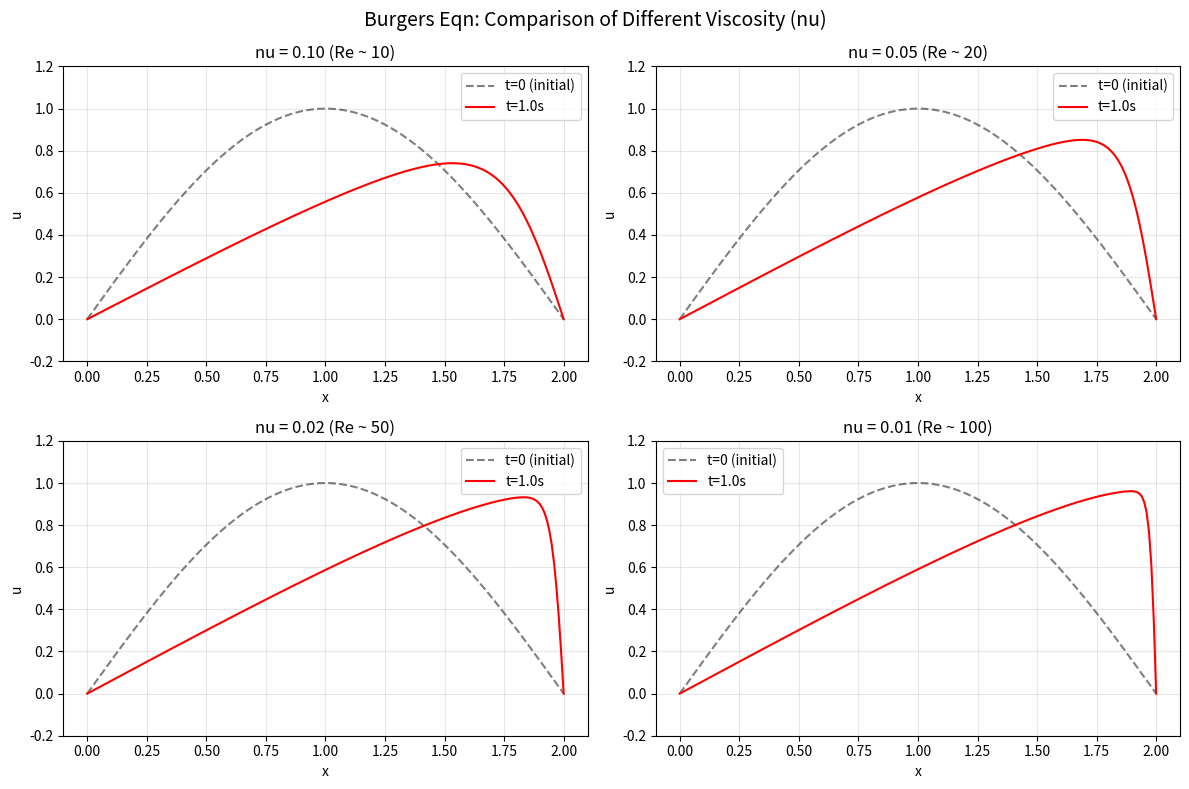

Generate this figure with matplotlib: (Note: this script raises an exception after producing the figure.)
"""
case05_fluid.py — 1D Burgers 方程 FDM 求解
============================================

方程:  u_t + u u_x = ν u_xx

物理含义: Burgers 方程是 Navier-Stokes 方程的一维简化版。
  - u u_x: 非线性对流项（迎风格式处理）
  - ν u_xx: 黏性扩散项（中心差分处理）
  - ν 越小 → 雷诺数 Re = UL/ν 越大 → 激波越陡

本例演示:
  (1) 正弦波初始条件随时间的演化
  (2) 不同雷诺数（黏性系数）对解的影响
  (3) 迎风格式与中心差分的配合
  (4) CFL 稳定性条件

作者: pde-course
"""
# 教学注释：把离散格式、时间步长和稳定性条件联系到原始物理模型。
# 输出的温度、波形或场量用于检查数值解是否符合物理直觉。


import numpy as np
import matplotlib.pyplot as plt
from pathlib import Path
import os


def maybe_show():
    """Only open an interactive window when explicitly requested."""
    if os.environ.get("SHOW_PLOTS") == "1":
        plt.show()
    else:
        plt.close()


def burgers_fdm(nx=200, nt=600, L=2.0, T=1.0, nu=0.01, ic='sin'):
    """
    求解 1D Burgers 方程: u_t + u*u_x = nu*u_xx

    参数:
        nx  : 空间网格点数
        nt  : 时间步数
        L   : 空间域长度 [0, L]
        T   : 总模拟时间
        nu  : 黏性系数 (1/Re)
        ic  : 初始条件类型 ('sin' 或 'shock')

    返回:
        x   : 空间网格 (nx,)
        u   : 最终时刻的解 (nx,)
        U   : 全部时刻的解 (nt+1, nx)
    """
    # --- 网格 ---
    dx = L / (nx - 1)
    x = np.linspace(0, L, nx)
    dt = T / nt

    # --- CFL 检查与自动调整 ---
    cfl_conv = 1.0 * dt / dx
    cfl_diff = nu * dt / dx**2
    print(f"Grid: nx={nx}, nt={nt}")
    print(f"dx = {dx:.5f}, dt = {dt:.5e}")
    print(f"Conv CFL (max|u|=1): {cfl_conv:.4f}  (should be <= 1)")
    print(f"Diff CFL: {cfl_diff:.4f}  (should be <= 0.5)")

    if cfl_diff > 0.5:
        # auto-adjust to satisfy diffusion CFL
        nt_new = int(nt * cfl_diff / 0.45) + 1
        print(f"Diff CFL exceeded, auto-adjusting nt: {nt} -> {nt_new}")
        nt = nt_new
        dt = T / nt
        cfl_diff = nu * dt / dx**2
        print(f"  Adjusted: dt = {dt:.5e}, diff CFL = {cfl_diff:.4f}")
    if cfl_conv > 1.0:
        nt_new = int(nt * cfl_conv / 0.9) + 1
        print(f"Conv CFL exceeded, auto-adjusting nt: {nt} -> {nt_new}")
        nt = nt_new
        dt = T / nt

    # --- 初始条件 ---
    U = np.zeros((nt + 1, nx))
    if ic == 'sin':
        U[0, :] = np.sin(np.pi * x / L)
        print("IC: sine wave u(x,0) = sin(pi x/L)")
    elif ic == 'shock':
        U[0, :] = 1.0 * (x < L / 2) + 0.0 * (x >= L / 2)
        print("IC: shock/step u(x,0) = 1 (x<L/2), 0 (x>=L/2)")
    else:
        raise ValueError(f"Unknown IC type: {ic}")

    # --- 时间推进（迎风 + 中心差分）---
    for n in range(nt):
        u = U[n, :].copy()
        u_new = u.copy()

        # 内部点 (i=1..nx-2)
        for i in range(1, nx - 1):
            # ---- 对流项: u * u_x ----
            # 迎风格式: 根据 u 的符号选择前向/后向差分
            if u[i] >= 0:
                u_x = (u[i] - u[i - 1]) / dx  # 后向差分
            else:
                u_x = (u[i + 1] - u[i]) / dx  # 前向差分

            # ---- 扩散项: nu * u_xx ----
            u_xx = (u[i - 1] - 2 * u[i] + u[i + 1]) / (dx * dx)

            # ---- 时间推进 ----
            u_new[i] = u[i] + dt * (-u[i] * u_x + nu * u_xx)

        # 边界条件: Dirichlet 零值（两端固定为 0）
        u_new[0] = 0.0
        u_new[-1] = 0.0

        U[n + 1, :] = u_new

    return x, U[-1, :], U


def compare_reynolds():
    """
    对比不同黏性系数（不同雷诺数）下的 Burgers 方程解
    """
    nu_values = [0.10, 0.05, 0.02, 0.01]
    L, T = 2.0, 1.0
    nx, nt = 200, 600

    plt.figure(figsize=(12, 8))

    for i, nu in enumerate(nu_values):
        x, u_final, U = burgers_fdm(nx=nx, nt=nt, L=L, T=T, nu=nu, ic='sin')
        Re = 1.0 / nu  # 特征速度 1, 特征长度 L/2? 简单取 Re = 1/nu
        plt.subplot(2, 2, i + 1)
        plt.plot(x, U[0, :], 'k--', label='t=0 (initial)', alpha=0.5)
        plt.plot(x, u_final, 'r-', label=f't={T}s')
        plt.title(f'nu = {nu:.2f} (Re ~ {Re:.0f})')
        plt.xlabel('x')
        plt.ylabel('u')
        plt.legend()
        plt.grid(True, alpha=0.3)
        plt.ylim(-0.2, 1.2)

    plt.suptitle('Burgers Eqn: Comparison of Different Viscosity (nu)', fontsize=14)
    plt.tight_layout()
    plt.savefig(Path(__file__).with_name('fig_burgers_comparison.png'), dpi=150)
    print("\nComparison figure saved: fig_burgers_comparison.png")
    maybe_show()


def time_evolution():
    """
    展示 Burgers 方程解随时间的演化过程
    """
    nx, nt, L, T = 200, 800, 2.0, 1.2
    nu = 0.02

    x, u_final, U = burgers_fdm(nx=nx, nt=nt, L=L, T=T, nu=nu, ic='sin')

    # 选取几个时间层
    snapshots = [0, nt // 4, nt // 2, 3 * nt // 4, nt]
    labels = [f't = {i * T / nt:.2f}s' for i in snapshots]

    plt.figure(figsize=(10, 6))
    for idx, label in zip(snapshots, labels):
        plt.plot(x, U[idx, :], label=label)

    plt.title(f'Burgers Eqn Time Evolution (nu={nu}, Re~{1/nu:.0f})')
    plt.xlabel('x')
    plt.ylabel('u')
    plt.legend()
    plt.grid(True, alpha=0.3)
    plt.savefig(Path(__file__).with_name('fig_burgers_evolution.png'), dpi=150)
    print("Evolution figure saved: fig_burgers_evolution.png")
    maybe_show()


def shock_evolution():
    """
    展示间断初始条件（激波）在 Burgers 方程中的演化
    """
    nx, nt, L, T = 300, 1000, 2.0, 0.8
    nu = 0.005

    x, u_final, U = burgers_fdm(nx=nx, nt=nt, L=L, T=T, nu=nu, ic='shock')

    snapshots = [0, nt // 4, nt // 2, 3 * nt // 4, nt]
    labels = [f't = {i * T / nt:.2f}s' for i in snapshots]

    plt.figure(figsize=(10, 6))
    for idx, label in zip(snapshots, labels):
        plt.plot(x, U[idx, :], label=label)

    plt.title(f'Shock Evolution (nu={nu}, Re~{1/nu:.0f})')
    plt.xlabel('x')
    plt.ylabel('u')
    plt.legend()
    plt.grid(True, alpha=0.3)
    plt.savefig(Path(__file__).with_name('fig_burgers_shock.png'), dpi=150)
    print("Shock figure saved: fig_burgers_shock.png")
    maybe_show()


if __name__ == '__main__':
    print("=" * 60)
    print("Case 5: 1D Burgers Equation - FDM Solver")
    print("=" * 60)

    print("\n>>> 1. Basic Solver (Sine IC)")
    x, u_final, U = burgers_fdm(nx=200, nt=600, L=2.0, T=1.0, nu=0.02, ic='sin')

    print("\n>>> 2. Reynolds Number Comparison")
    compare_reynolds()

    print("\n>>> 3. Time Evolution")
    time_evolution()

    print("\n>>> 4. Shock Evolution")
    shock_evolution()

    print("\n" + "=" * 60)
    print("All results generated.")
    print("=" * 60)
